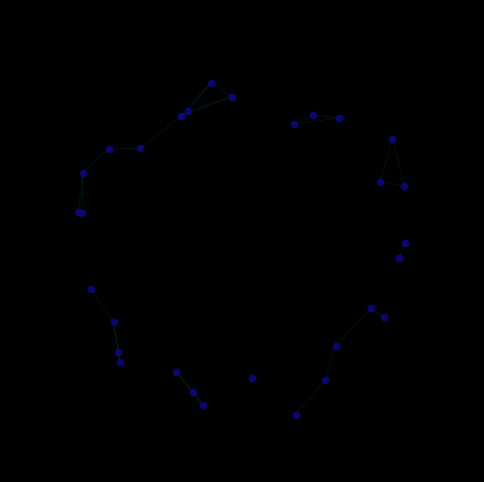
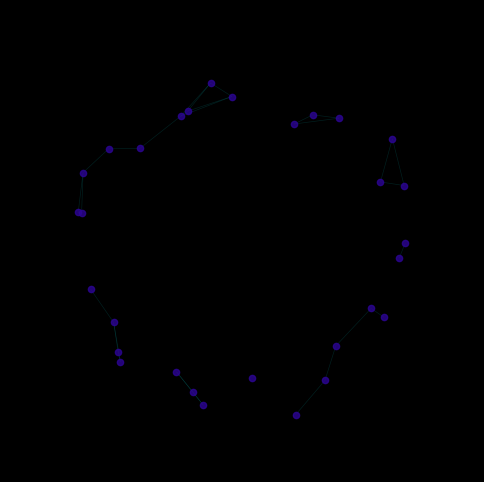
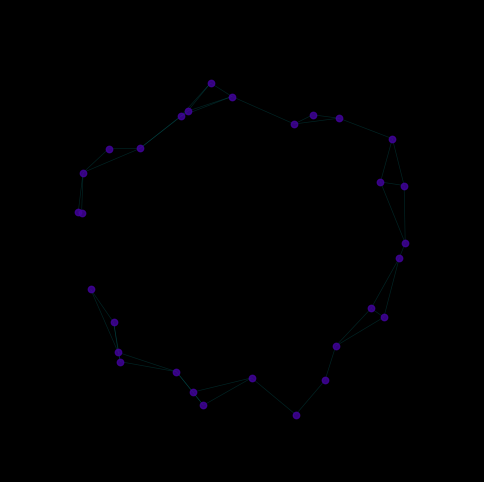
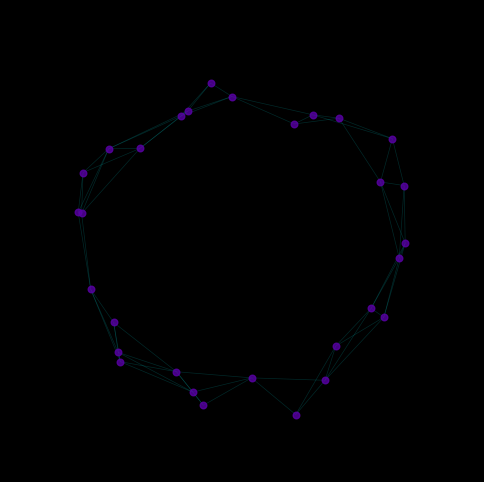
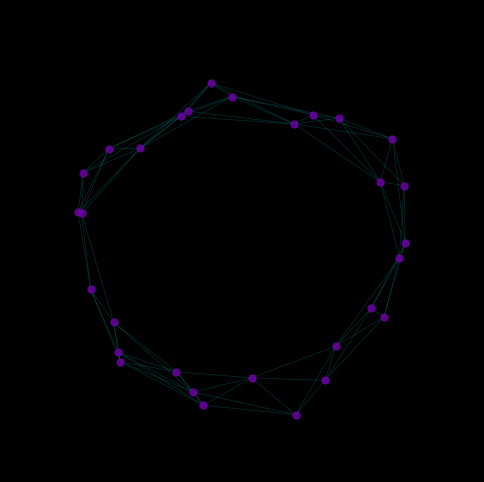
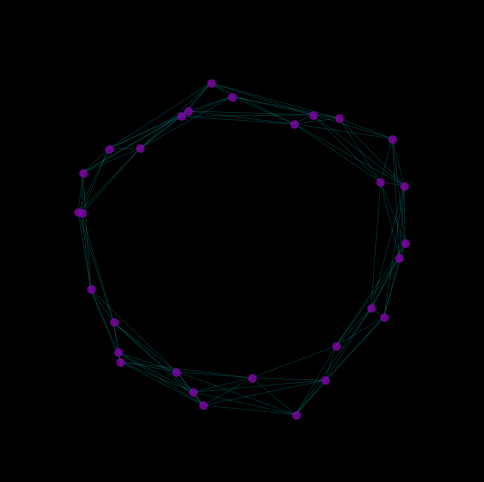
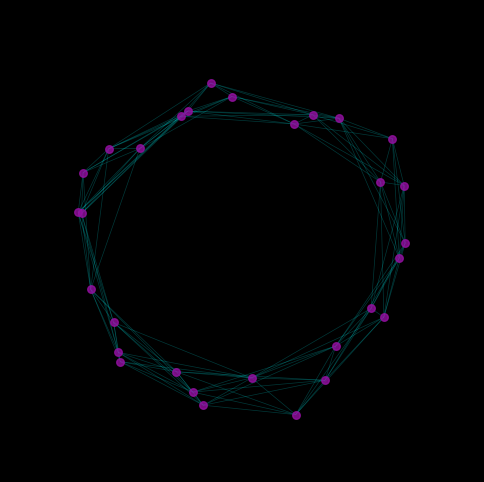
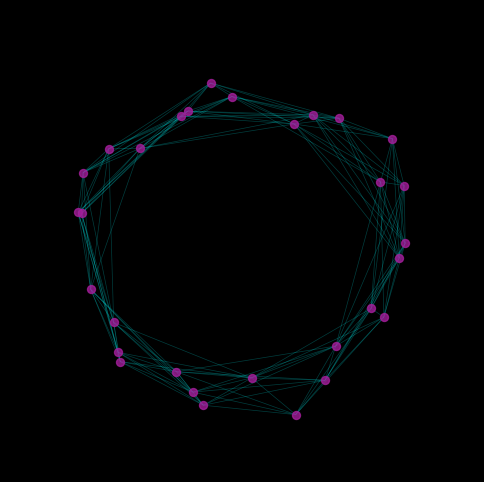
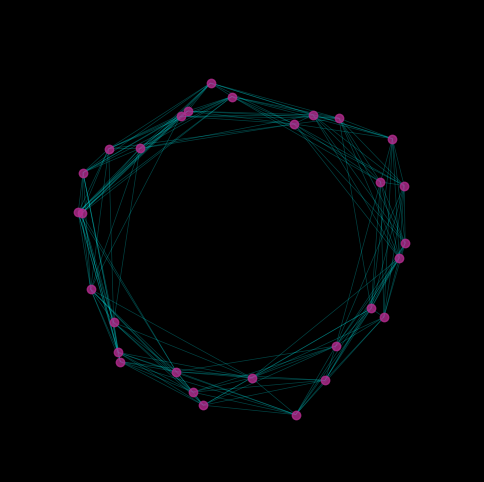
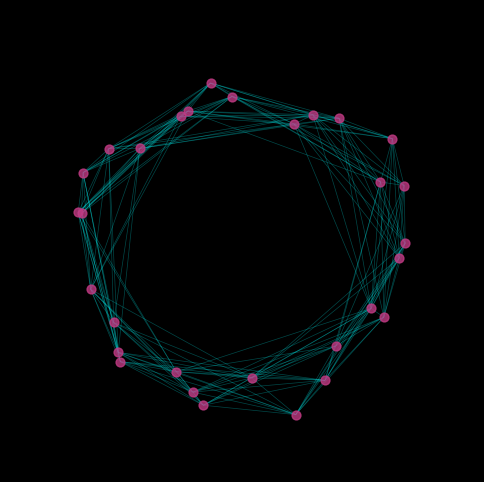
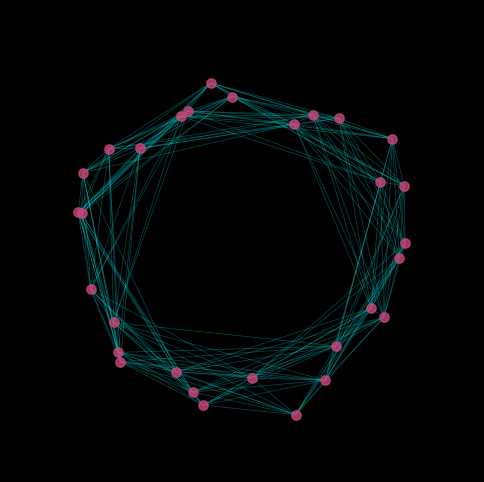
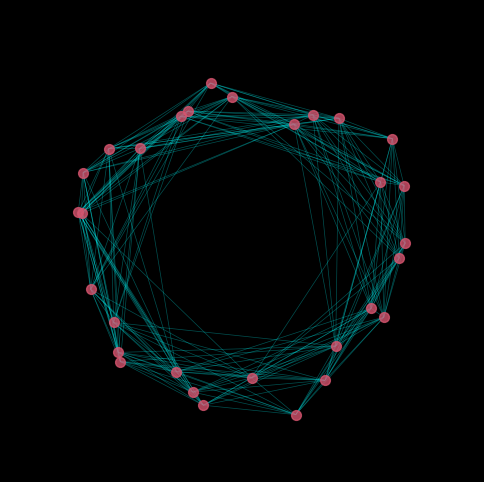
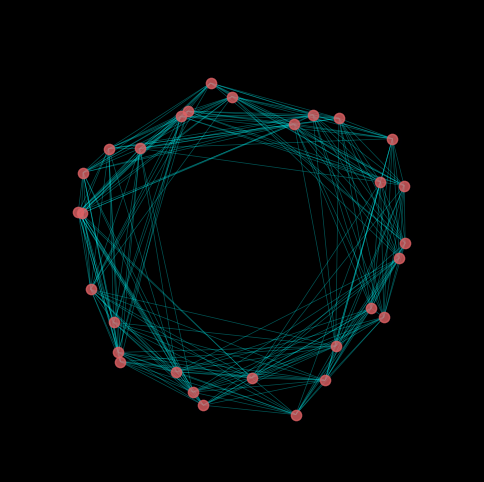
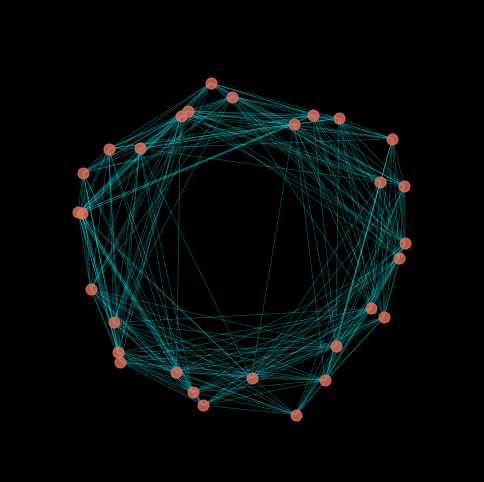
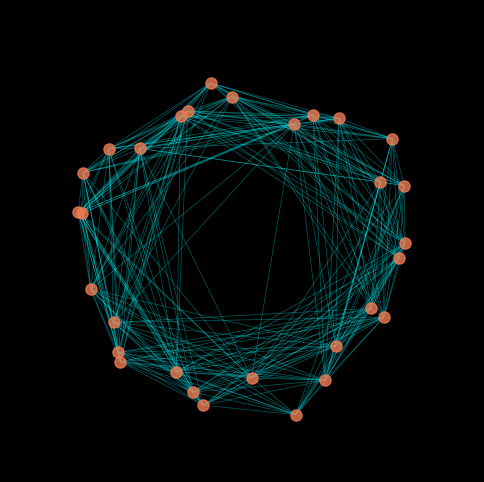
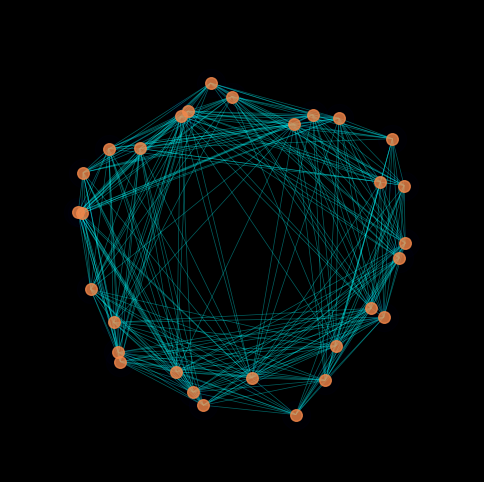

Here is the Python script that generated these plots, in order:
import numpy as np
import matplotlib.pyplot as plt
import networkx as nx
import os
from PIL import Image

# Setup directories
FRAME_DIR = "d:/TamesisTheoryCompleteResearchArchive/15_YANG_MILLS_TAMESIS_RESOLUTION/frames"
os.makedirs(FRAME_DIR, exist_ok=True)

def generate_tamesis_loop(n_frames=60):
    # Fixed positions for consistency
    n_nodes = 30
    pos = {i: np.array([np.cos(2*np.pi*i/n_nodes), np.sin(2*np.pi*i/n_nodes)]) for i in range(n_nodes)}
    
    # Random perturbations to make it look "organic"
    np.random.seed(42)
    pos = {i: p + np.random.normal(0, 0.1, 2) for i, p in pos.items()}

    for f in range(n_frames):
        plt.figure(figsize=(6, 6), facecolor='black')
        ax = plt.gca()
        ax.set_facecolor('black')
        
        # Calculate Phase (0 to 1)
        # We use a sine wave for perfect loop: start -> complex -> start
        t = np.sin(np.pi * f / n_frames) 
        
        # 1. Graph Connectivity (Discrete -> Complex)
        G = nx.complete_graph(n_nodes)
        edges = list(G.edges())
        # Sort edges by distance to make growth look localized
        edges.sort(key=lambda x: np.linalg.norm(pos[x[0]] - pos[x[1]]))
        
        # Number of visible edges increases with t
        n_edges_visible = int(t * len(edges))
        visible_edges = edges[:max(n_edges_visible, n_nodes)]
        
        # 2. Draw Edges (Glowing transition)
        edge_alpha = 0.1 + 0.4 * t
        nx.draw_networkx_edges(G, pos, edgelist=visible_edges, 
                               edge_color='cyan', alpha=edge_alpha, width=0.5)
        
        # 3. Draw Nodes (Particles emerging)
        node_size = 20 + 100 * (t**2)
        node_color = plt.cm.plasma(t)
        nx.draw_networkx_nodes(G, pos, node_size=node_size, 
                               node_color=[node_color], alpha=0.8)
        
        # 4. Background Manifold Effect (Smoothing)
        if t > 0.5:
             # Add a smooth blur-like glow to simulate the continuum limit
             glow_t = (t - 0.5) * 2
             ax.scatter([p[0] for p in pos.values()], [p[1] for p in pos.values()], 
                        s=1000 * glow_t, color='blue', alpha=0.05 * glow_t)

        plt.xlim(-1.5, 1.5)
        plt.ylim(-1.5, 1.5)
        plt.axis('off')
        
        # Save frame
        plt.savefig(f"{FRAME_DIR}/frame_{f:03d}.png", dpi=100, facecolor='black')
        plt.close()
        if f % 10 == 0:
            print(f"Generated frame {f}/{n_frames}")

    print("Frames ready. Now run FFMPEG.")

if __name__ == "__main__":
    generate_tamesis_loop(60)
